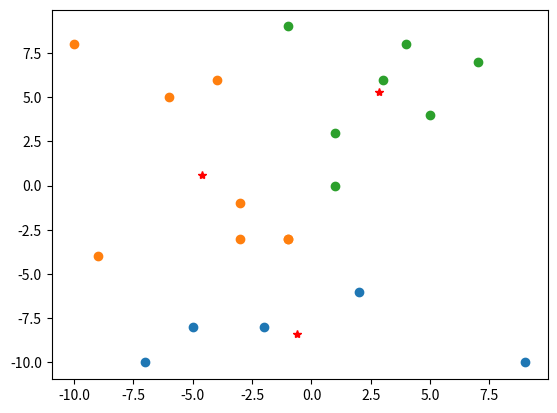

Write Python code to recreate this figure.
#!/usr/bin/env python
# -*- coding: utf-8 -*-

from numpy import sqrt, mean
from numpy.random import randint

import matplotlib.pyplot as plt

SIZE_DATA = 20
NB_CLUSTER = 3

X_MIN = -10
X_MAX = 10
Y_MIN = -10
Y_MAX = 10


def generate_random_data(size, x_min=X_MIN, x_max=X_MAX, y_min=Y_MIN, y_max=Y_MAX):
    """Generate a list of tuples (x,y)."""
    result = []
    for _i in range(size):
        result.append((randint(x_min, x_max), randint(y_min, y_max)))

    return result


def initialize_centers(data, k):
    """Generate the initial mean points."""
    x_data_min = min(p[0] for p in data)
    x_data_max = max(p[0] for p in data)
    y_data_min = min(p[1] for p in data)
    y_data_max = max(p[1] for p in data)

    return generate_random_data(
        k,
        x_data_min,
        x_data_max,
        y_data_min,
        y_data_max
    )


def euclidean_distance(a, b):
    """Compute the euclidean distance for 2 dimensions."""
    return sqrt((a[0] - b[0])**2 + (a[1] - b[1])**2)


def assign_points(data, centers):
    """Assign the data points to the closest centers."""
    result = {c: [] for c in centers}
    for point in data:
        min_distance = float("inf")
        for c in centers:
            dist = euclidean_distance(point, c)
            if dist < min_distance:
                min_distance = dist
                min_center = c
        result[min_center].append(point)

    return result


def get_average(points):
    """Give the average of a list of points."""
    x = mean([p[0] for p in points])
    y = mean([p[1] for p in points])
    return x, y


def update_centers(assign):
    """Update the centers of the data."""
    result = []
    for a in assign:
        avg = get_average(assign[a])
        result.append(avg)
    return result


def display_clusters(assign):
    """Graphical display of the results."""
    for c in assign:
        plt.plot(c[0], c[1], "r*")
        plt.plot(
            [p[0] for p in assign[c]],
            [p[1] for p in assign[c]],
            "o"
        )
    plt.show()
    plt.close()


if __name__ == "__main__":
    data = generate_random_data(SIZE_DATA)
    centers = initialize_centers(data, NB_CLUSTER)
    assign = assign_points(data, centers)
    last_assign = None
    while assign != last_assign:
        last_assign = assign
        centers = update_centers(assign)
        assign = assign_points(data, centers)

    display_clusters(assign)
